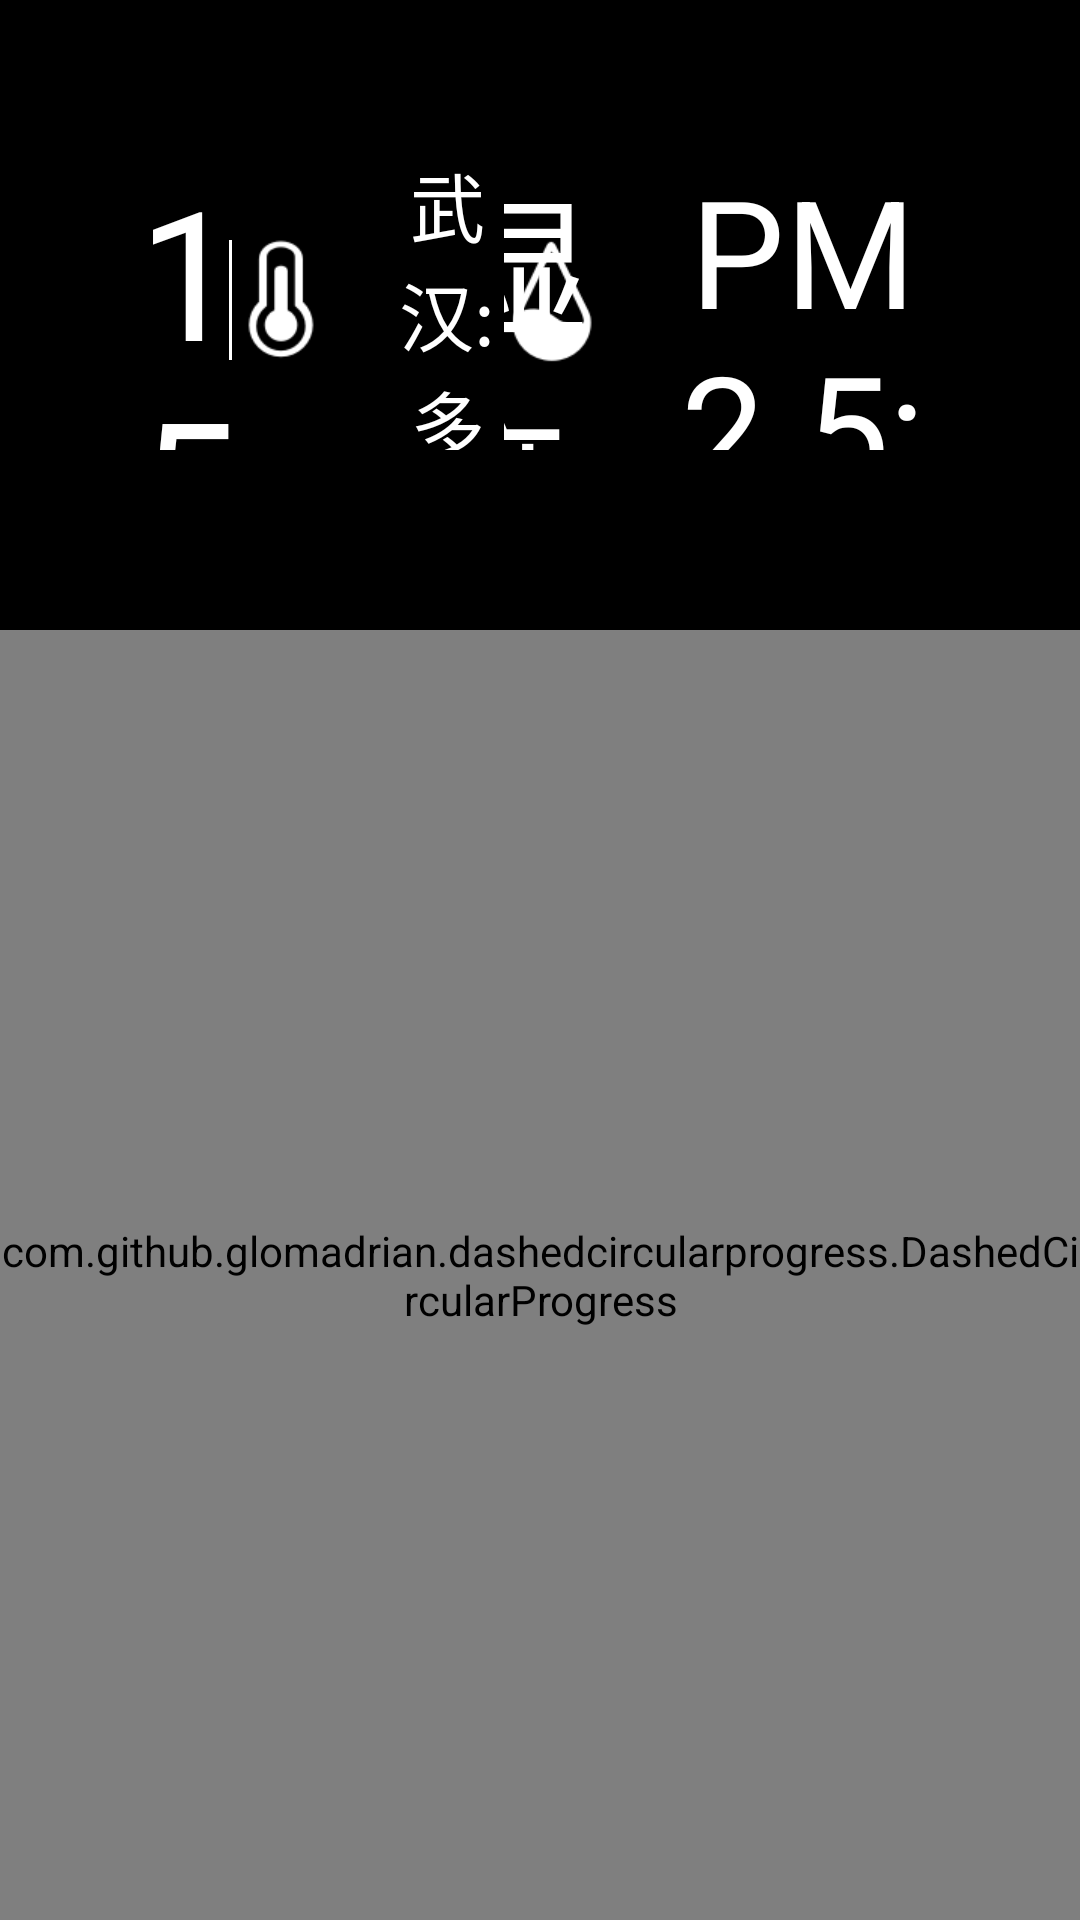

The Android layout XML behind this screen, and the referenced resources:
<!-- AndroidManifest.xml: application theme AppTheme -->
<!-- res/layout/activity_main.xml -->
<?xml version="1.0" encoding="utf-8"?>
<RelativeLayout xmlns:android="http://schemas.android.com/apk/res/android"
    xmlns:tools="http://schemas.android.com/tools"
    android:layout_width="match_parent"
    android:layout_height="match_parent"
    xmlns:custom="http://schemas.android.com/apk/res-auto"
    android:paddingBottom="@dimen/activity_vertical_margin"
    android:paddingLeft="@dimen/activity_horizontal_margin"
    android:paddingRight="@dimen/activity_horizontal_margin"
    android:paddingTop="@dimen/activity_vertical_margin"
    android:background="@color/colorDark"
    tools:context="com.byids.hy.smarttable.MainActivity">

<LinearLayout
    android:layout_margin="50dp"
    android:id="@+id/linear_title"
    android:orientation="horizontal"
    android:gravity="center"
    android:layout_width="match_parent"
    android:layout_height="100dp">

    <TextView
        android:layout_weight="1"
        android:id="@+id/tv_time"
        android:text="15:32"
        android:gravity="center"
        android:textSize="60sp"
        android:textColor="@color/colorText"
        android:layout_width="wrap_content"
        android:layout_height="wrap_content" />

    <TextView
        android:id="@+id/tvvvv"
        android:gravity="center"
        android:background="@color/colorText"
        android:layout_width="1dp"
        android:layout_height="40dp" />

    <LinearLayout
        android:layout_weight="1"
        android:orientation="vertical"
        android:gravity="center"
        android:layout_width="wrap_content"
        android:layout_height="match_parent">

        <TextView
            android:gravity="center"
            android:id="@+id/tv_week"
            android:text="星期三"
            android:textColor="@color/colorText"
            android:textSize="25sp"
            android:layout_width="wrap_content"
            android:layout_height="wrap_content" />
        <TextView
            android:gravity="center"
            android:id="@+id/tv_date"
            android:text="2016.7.16"
            android:textColor="@color/colorText"
            android:textSize="25sp"
            android:layout_width="wrap_content"
            android:layout_height="wrap_content" />
    </LinearLayout>

<RelativeLayout
    android:layout_weight="1"
    android:gravity="center"
    android:layout_width="wrap_content"
    android:layout_height="match_parent">

    <ImageView
        android:id="@+id/iv_temp"
        android:src="@mipmap/temp_icon"
        android:layout_width="wrap_content"
        android:layout_height="match_parent" />
    <LinearLayout
        android:id="@+id/linear_temp"
        android:orientation="vertical"
        android:gravity="center"
        android:layout_toRightOf="@id/iv_temp"
        android:paddingLeft="20dp"
        android:layout_width="wrap_content"
        android:layout_height="match_parent">

        <TextView
            android:gravity="center"
            android:id="@+id/tv_weather"
            android:text="武汉:多云转晴"
            android:textColor="@color/colorText"
            android:textSize="25sp"
            android:layout_width="wrap_content"
            android:layout_height="wrap_content" />
        <TextView
            android:gravity="center"
            android:id="@+id/tv_temp"
            android:text="18-24℃"
            android:textColor="@color/colorText"
            android:textSize="25sp"
            android:layout_width="wrap_content"
            android:layout_height="wrap_content" />
    </LinearLayout>


</RelativeLayout>


    <TextView
        android:drawableLeft="@mipmap/humidity_icon"
        android:drawablePadding="-80dp"
        android:layout_weight="1"
        android:gravity="center"
        android:id="@+id/tv_humidity"
        android:text="湿度: 80%"
        android:textColor="@color/colorText"
        android:textSize="50sp"
        android:layout_width="wrap_content"
        android:layout_height="match_parent" />
    <TextView
        android:layout_weight="1"
        android:gravity="center"
        android:id="@+id/tv_pm"
        android:text="PM2.5:70"
        android:textColor="@color/colorText"
        android:textSize="50sp"
        android:layout_width="wrap_content"
        android:layout_height="wrap_content" />
</LinearLayout>


    <HorizontalScrollView
        android:layout_marginTop="60dp"
        android:id="@+id/scroll"
        android:layout_alignParentBottom="true"
        android:layout_width="wrap_content"
        android:layout_height="60dp">

        <LinearLayout
            android:gravity="center"
            android:layout_gravity="center"
            android:background="@mipmap/room_icon"
            android:orientation="horizontal"
            android:layout_width="wrap_content"
            android:layout_height="wrap_content">

            <TextView
                android:id="@+id/tv_keting"
                android:onClick="click"
                android:layout_gravity="center"
                android:gravity="center"
                android:text="客 厅"
                android:textSize="30dp"
                android:clickable="true"
                android:textColor="@color/colorText"
                android:layout_width="250dp"
                android:layout_height="wrap_content" />
            <TextView
                android:background="@color/colorText"
                android:layout_width="1dp"
                android:layout_height="30dp" />
            <TextView
                android:id="@+id/tv_woshi"
                android:onClick="click"
                android:clickable="true"
                android:layout_gravity="center"
                android:gravity="center"
                android:text="卧 室"
                android:textSize="30dp"
                android:textColor="@color/colorText"
                android:layout_width="250dp"
                android:layout_height="wrap_content" />
            <TextView
                android:background="@color/colorText"
                android:layout_width="1dp"
                android:layout_height="30dp" />
            <TextView
                android:id="@+id/tv_ertongfang"
                android:onClick="click"
                android:layout_gravity="center"
                android:gravity="center"
                android:clickable="true"
                android:text="儿 童 房"
                android:textSize="30dp"
                android:textColor="@color/colorText"
                android:layout_width="250dp"
                android:layout_height="wrap_content" />
        </LinearLayout>
    </HorizontalScrollView>

    <LinearLayout
        android:id="@+id/linear_list"
        android:orientation="vertical"
        android:layout_marginTop="30dp"
        android:layout_below="@id/linear_title"
        android:layout_above="@id/scroll"
        android:layout_width="500dp"
        android:background="@drawable/background"
        android:layout_height="600dp">

        <ImageView
            android:id="@+id/iv_up"
            android:layout_gravity="center"
            android:clickable="true"
            android:onClick="upORDown"
            android:src="@mipmap/push_up_icon"
            android:padding="10dp"
            android:layout_width="match_parent"
            android:layout_height="wrap_content" />
        <ListView
            android:id="@+id/lv_model"
            android:layout_weight="1"
            android:scrollbars="none"
            android:padding="20dp"
            android:layout_width="match_parent"
            android:layout_height="wrap_content">
        </ListView>
        <ImageView
            android:layout_gravity="center"
            android:id="@+id/iv_down"
            android:padding="10dp"
            android:clickable="true"
            android:onClick="upORDown"
            android:src="@mipmap/push_icon"
            android:layout_width="match_parent"
            android:layout_height="wrap_content" />
    </LinearLayout>


    <com.github.glomadrian.dashedcircularprogress.DashedCircularProgress
        android:id="@+id/size"
        custom:external_color="#1affffff"
        custom:base_color="@color/size_base"
        custom:min="0"
        custom:max="10"
        custom:progress_color="@color/colorPrimary"
        custom:duration="6000"
        android:layout_alignParentBottom="true"
        android:layout_alignParentRight="true"
        android:gravity="center_horizontal"
        android:layout_width="400dp"
        android:layout_height="430dp">



        <Button
            android:id="@+id/restart"
            android:text=""
            android:background="#00ffffff"
            android:layout_centerInParent="true"
            android:layout_width="wrap_content"
            android:layout_height="wrap_content" />
        <TextView
            android:id="@+id/tv_water_number"
            android:text="0℃"
            android:layout_alignParentTop="true"
            android:textColor="@color/colorText"
            android:textSize="20sp"
            android:layout_width="wrap_content"
            android:layout_height="wrap_content" />

    </com.github.glomadrian.dashedcircularprogress.DashedCircularProgress>



</RelativeLayout>
<!-- resources referenced by this layout -->
<resources>
  <color name="colorDark">#000000</color>
  <color name="colorPrimary">#3F51B5</color>
  <color name="colorText">#ffffff</color>
  <color name="size_base">#ff959595</color>
  <!-- drawable background (drawable) -->
  <?xml version="1.0" encoding="utf-8"?>
  <shape xmlns:android="http://schemas.android.com/apk/res/android" >
      <corners android:radius="5dp"/>
      <solid android:color="@color/colorAlpha"/>
  </shape>
  <!-- mipmap humidity_icon: png bitmap (mipmap-xhdpi, 1861 bytes) -->
  <!-- mipmap push_icon: png bitmap (mipmap-xhdpi, 918 bytes) -->
  <!-- mipmap push_up_icon: png bitmap (mipmap-xhdpi, 870 bytes) -->
  <!-- mipmap room_icon: png bitmap (mipmap-xhdpi, 49339 bytes) -->
  <!-- mipmap temp_icon: png bitmap (mipmap-xhdpi, 1767 bytes) -->
  <style name="AppTheme" parent="Theme.AppCompat.Light.DarkActionBar">
          
          <item name="colorPrimary">@color/colorPrimary</item>
          <item name="colorPrimaryDark">@color/colorPrimaryDark</item>
          <item name="colorAccent">@color/colorAccent</item>
      </style>
  <color name="colorAlpha">#00000000</color>
  <color name="colorPrimaryDark">#303F9F</color>
  <color name="colorAccent">#FF4081</color>
</resources>
